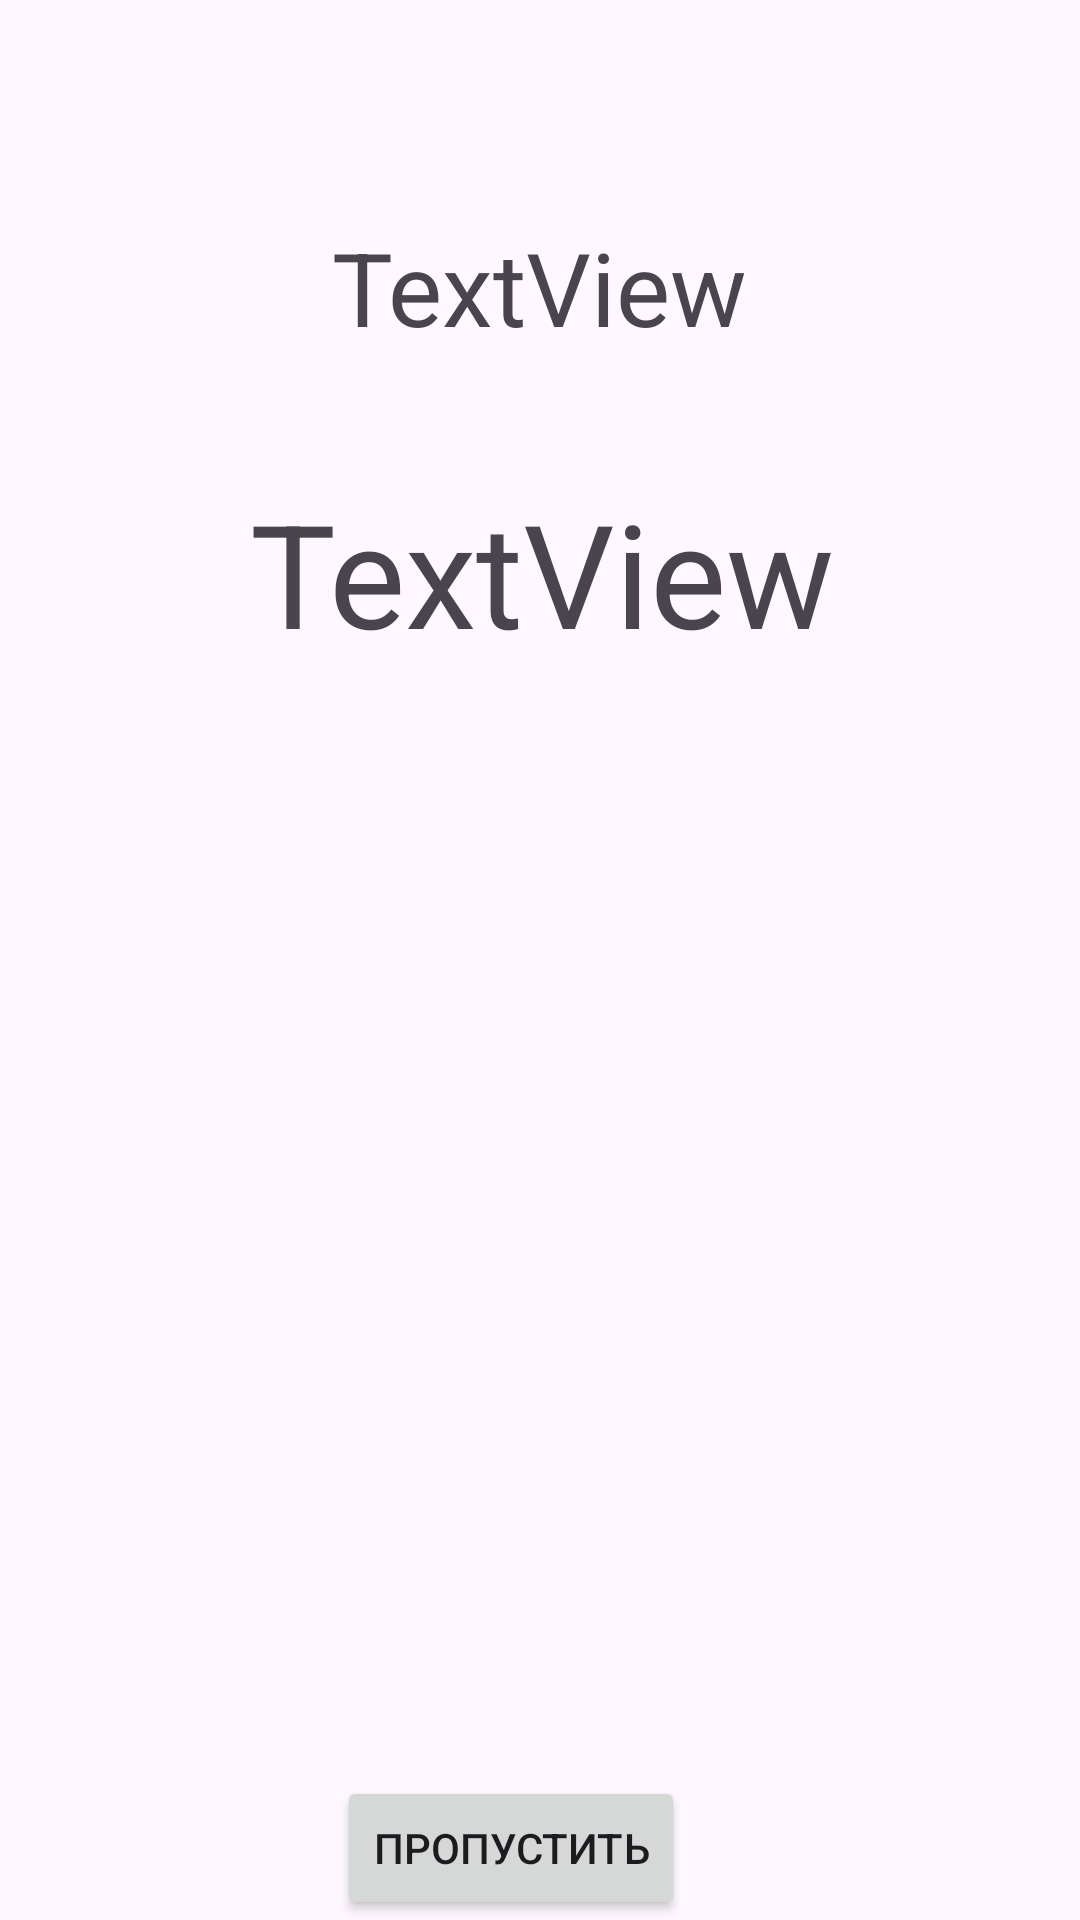

Android layout source for this screen:
<!-- AndroidManifest.xml: application theme Theme.GaquestPoquest -->
<!-- res/layout/activity_gallow.xml -->
<?xml version="1.0" encoding="utf-8"?>
<androidx.constraintlayout.widget.ConstraintLayout xmlns:android="http://schemas.android.com/apk/res/android"
    xmlns:app="http://schemas.android.com/apk/res-auto"
    xmlns:tools="http://schemas.android.com/tools"
    android:layout_width="match_parent"
    android:layout_height="match_parent"
    tools:context=".GallowActivity">

    <TextView
        android:id="@+id/TranslationWord"
        android:layout_width="307dp"
        android:layout_height="65dp"
        android:text="TextView"
        android:textAlignment="center"
        android:textSize="34sp"
        app:layout_constraintBottom_toBottomOf="parent"
        app:layout_constraintEnd_toEndOf="parent"
        app:layout_constraintHorizontal_bias="0.495"
        app:layout_constraintStart_toStartOf="parent"
        app:layout_constraintTop_toTopOf="parent"
        app:layout_constraintVertical_bias="0.127" />

    <Button
        android:id="@+id/button2"
        android:layout_width="wrap_content"
        android:layout_height="wrap_content"
        android:onClick="missLevel"
        android:text="@string/miss"
        app:layout_constraintBottom_toBottomOf="parent"
        app:layout_constraintEnd_toEndOf="parent"
        app:layout_constraintHorizontal_bias="0.461"
        app:layout_constraintStart_toStartOf="parent" />

    <TableLayout
        android:id="@+id/Alphabet"
        android:layout_width="397dp"
        android:layout_height="276dp"
        app:layout_constraintBottom_toBottomOf="parent"
        app:layout_constraintEnd_toEndOf="parent"
        app:layout_constraintStart_toStartOf="parent"
        app:layout_constraintTop_toTopOf="parent"
        app:layout_constraintVertical_bias="0.707">

        <TableRow
            android:layout_width="match_parent"
            android:layout_height="match_parent" />

        <TableRow
            android:layout_width="match_parent"
            android:layout_height="match_parent" />

        <TableRow
            android:layout_width="match_parent"
            android:layout_height="match_parent" />

        <TableRow
            android:layout_width="match_parent"
            android:layout_height="match_parent" />
    </TableLayout>

    <TextView
        android:id="@+id/EnglishWord"
        android:layout_width="376dp"
        android:layout_height="98dp"
        android:text="TextView"
        android:textAlignment="center"
        android:textSize="48sp"
        app:layout_constraintBottom_toBottomOf="parent"
        app:layout_constraintEnd_toEndOf="parent"
        app:layout_constraintHorizontal_bias="0.498"
        app:layout_constraintStart_toStartOf="parent"
        app:layout_constraintTop_toTopOf="parent"
        app:layout_constraintVertical_bias="0.293" />
</androidx.constraintlayout.widget.ConstraintLayout>
<!-- resources referenced by this layout -->
<resources>
  <string name="miss">пропустить</string>
  <style name="Theme.GaquestPoquest" parent="Base.Theme.GaquestPoquest" />
  <style name="Base.Theme.GaquestPoquest" parent="Theme.Material3.DayNight.NoActionBar">
          
          
      </style>
</resources>
